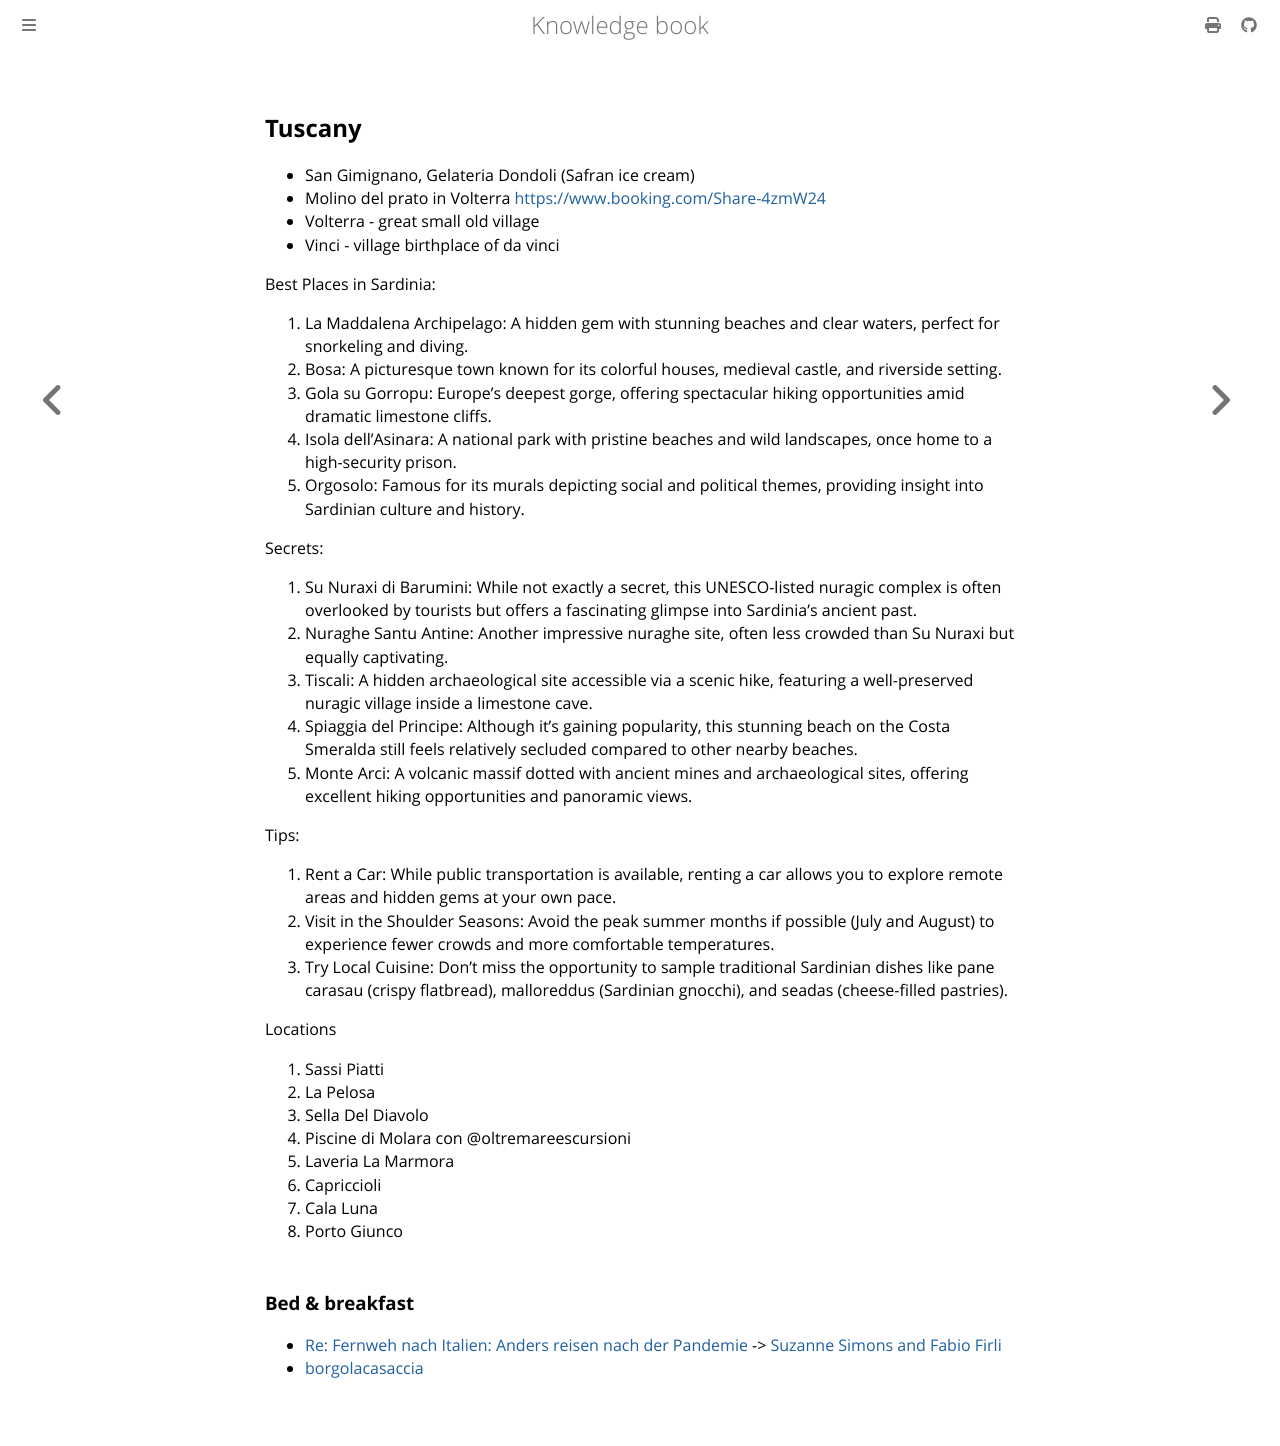

repository: dvogt23/notes · page: travel/italy.html · generator: mdbook

---
id: italy
aliases: []
tags: []
---

## Tuscany

- San Gimignano, Gelateria Dondoli (Safran ice cream)
- Molino del prato in Volterra <https://www.booking.com/Share-4zmW24>
- Volterra - great small old village
- Vinci - village birthplace of da vinci

Best Places in Sardinia:

1. La Maddalena Archipelago: A hidden gem with stunning beaches and clear waters, perfect for snorkeling and diving.
2. Bosa: A picturesque town known for its colorful houses, medieval castle, and riverside setting.
3. Gola su Gorropu: Europe's deepest gorge, offering spectacular hiking opportunities amid dramatic limestone cliffs.
4. Isola dell'Asinara: A national park with pristine beaches and wild landscapes, once home to a high-security prison.
5. Orgosolo: Famous for its murals depicting social and political themes, providing insight into Sardinian culture and history.

Secrets:

1. Su Nuraxi di Barumini: While not exactly a secret, this UNESCO-listed nuragic complex is often overlooked by tourists but offers a fascinating glimpse into Sardinia's ancient past.
2. Nuraghe Santu Antine: Another impressive nuraghe site, often less crowded than Su Nuraxi but equally captivating.
3. Tiscali: A hidden archaeological site accessible via a scenic hike, featuring a well-preserved nuragic village inside a limestone cave.
4. Spiaggia del Principe: Although it's gaining popularity, this stunning beach on the Costa Smeralda still feels relatively secluded compared to other nearby beaches.
5. Monte Arci: A volcanic massif dotted with ancient mines and archaeological sites, offering excellent hiking opportunities and panoramic views.

Tips:

1. Rent a Car: While public transportation is available, renting a car allows you to explore remote areas and hidden gems at your own pace.
2. Visit in the Shoulder Seasons: Avoid the peak summer months if possible (July and August) to experience fewer crowds and more comfortable temperatures.
3. Try Local Cuisine: Don't miss the opportunity to sample traditional Sardinian dishes like pane carasau (crispy flatbread), malloreddus (Sardinian gnocchi), and seadas (cheese-filled pastries).

Locations

1. Sassi Piatti
2. La Pelosa
3. Sella Del Diavolo
4. Piscine di Molara con @oltremareescursioni
5. Laveria La Marmora
6. Capriccioli
7. Cala Luna
8. Porto Giunco

### Bed & breakfast

- [Re: Fernweh nach Italien: Anders reisen nach der Pandemie](https://www.arte.tv/de/videos/100292-004-A/re-fernweh-nach-italien/) -> [Suzanne Simons and Fabio Firli](https://pillowandpepper.com/en/italien/toskana/follonico)
- [borgolacasaccia](https://www.borgolacasaccia.it/en/holiday-apartments/pag-1.html)
